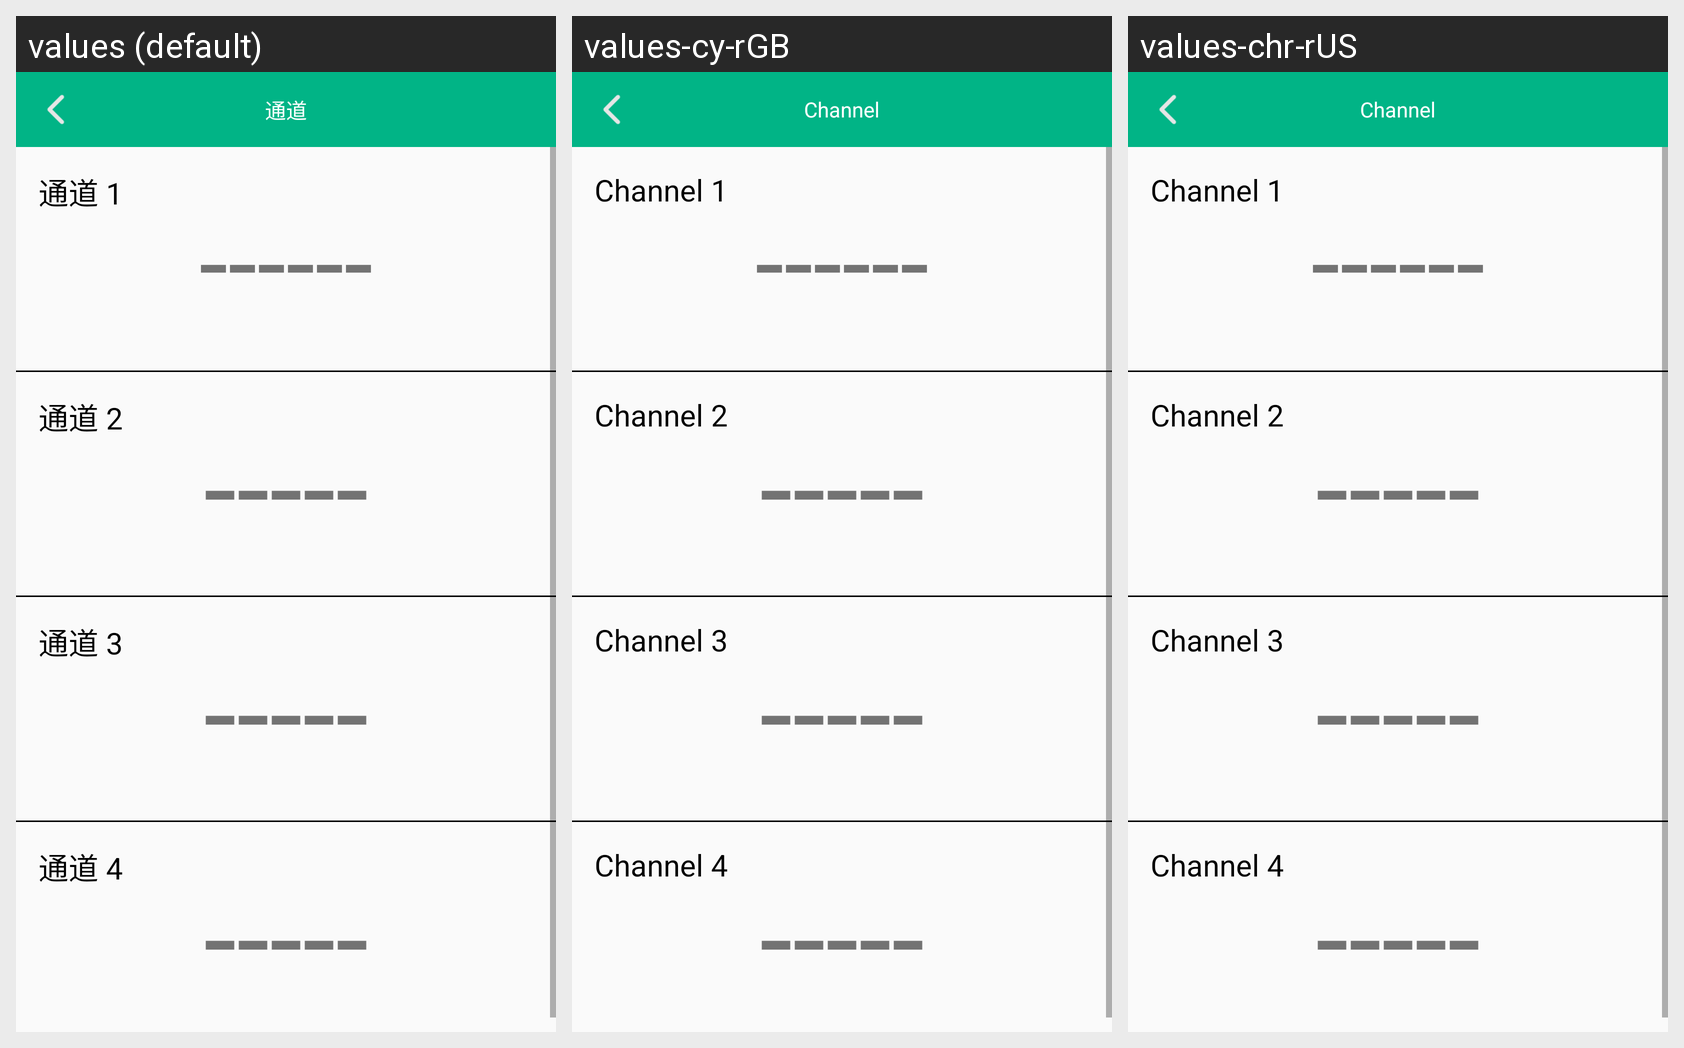

Here is an Android app screen in its default locale and in the app's own translations. Write out the translated-string differences for the strings that appear on this screen.
Android screen res/layout/fragment_allchannel.xml rendered under 3 locales, left to right: values (default), values-cy-rGB, values-chr-rUS. Device: Nexus 5 (rendered at 1080×1920; each locale shown at half size, 540×960, under a caption strip naming it); theme AppTheme.
Strings drawn on this screen, with the default value and each locale's value (text and hints the layout hard-codes, and strings that could not be matched under every locale, appear in the picture but are not listed):

channel_title
  values: 通道
  values-cy-rGB: Channel
  values-chr-rUS: Channel

channel_one
  values: 通道 1
  values-cy-rGB: Channel 1
  values-chr-rUS: Channel 1

channel_two
  values: 通道 2
  values-cy-rGB: Channel 2
  values-chr-rUS: Channel 2

channel_three
  values: 通道 3
  values-cy-rGB: Channel 3
  values-chr-rUS: Channel 3

channel_four
  values: 通道 4
  values-cy-rGB: Channel 4
  values-chr-rUS: Channel 4
